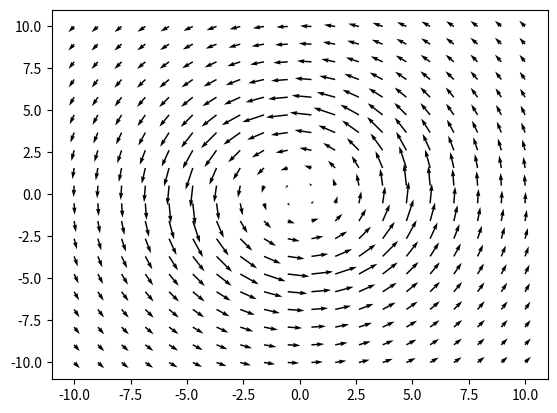

Here is the Python script that generated this plot:
import numpy as np 
import matplotlib.pyplot as plt 


R = 5 # R, the radius of the eye, is constant 
V = 2 # V is the maximum velocity

# defining a buncha points in  space
x = np.linspace(-10, 10, 20)
y = np.linspace(-10, 10, 20)
X, Y = np.meshgrid(x, y)

# converting to polar coordinates 

r = np.sqrt(X**2 + Y**2)
phi = np.arctan2(Y, X)

# defining the magnitude of velocity
v_a = np.where(r <= R, V * (r / R), V * (R / r))

# converting BACK to cartesian (there should be an easier way to do this, please give suggestions!!)
U = -v_a * np.sin(phi)
W =  v_a * np.cos(phi)


plt.quiver(X, Y, U, W)
plt.show()
